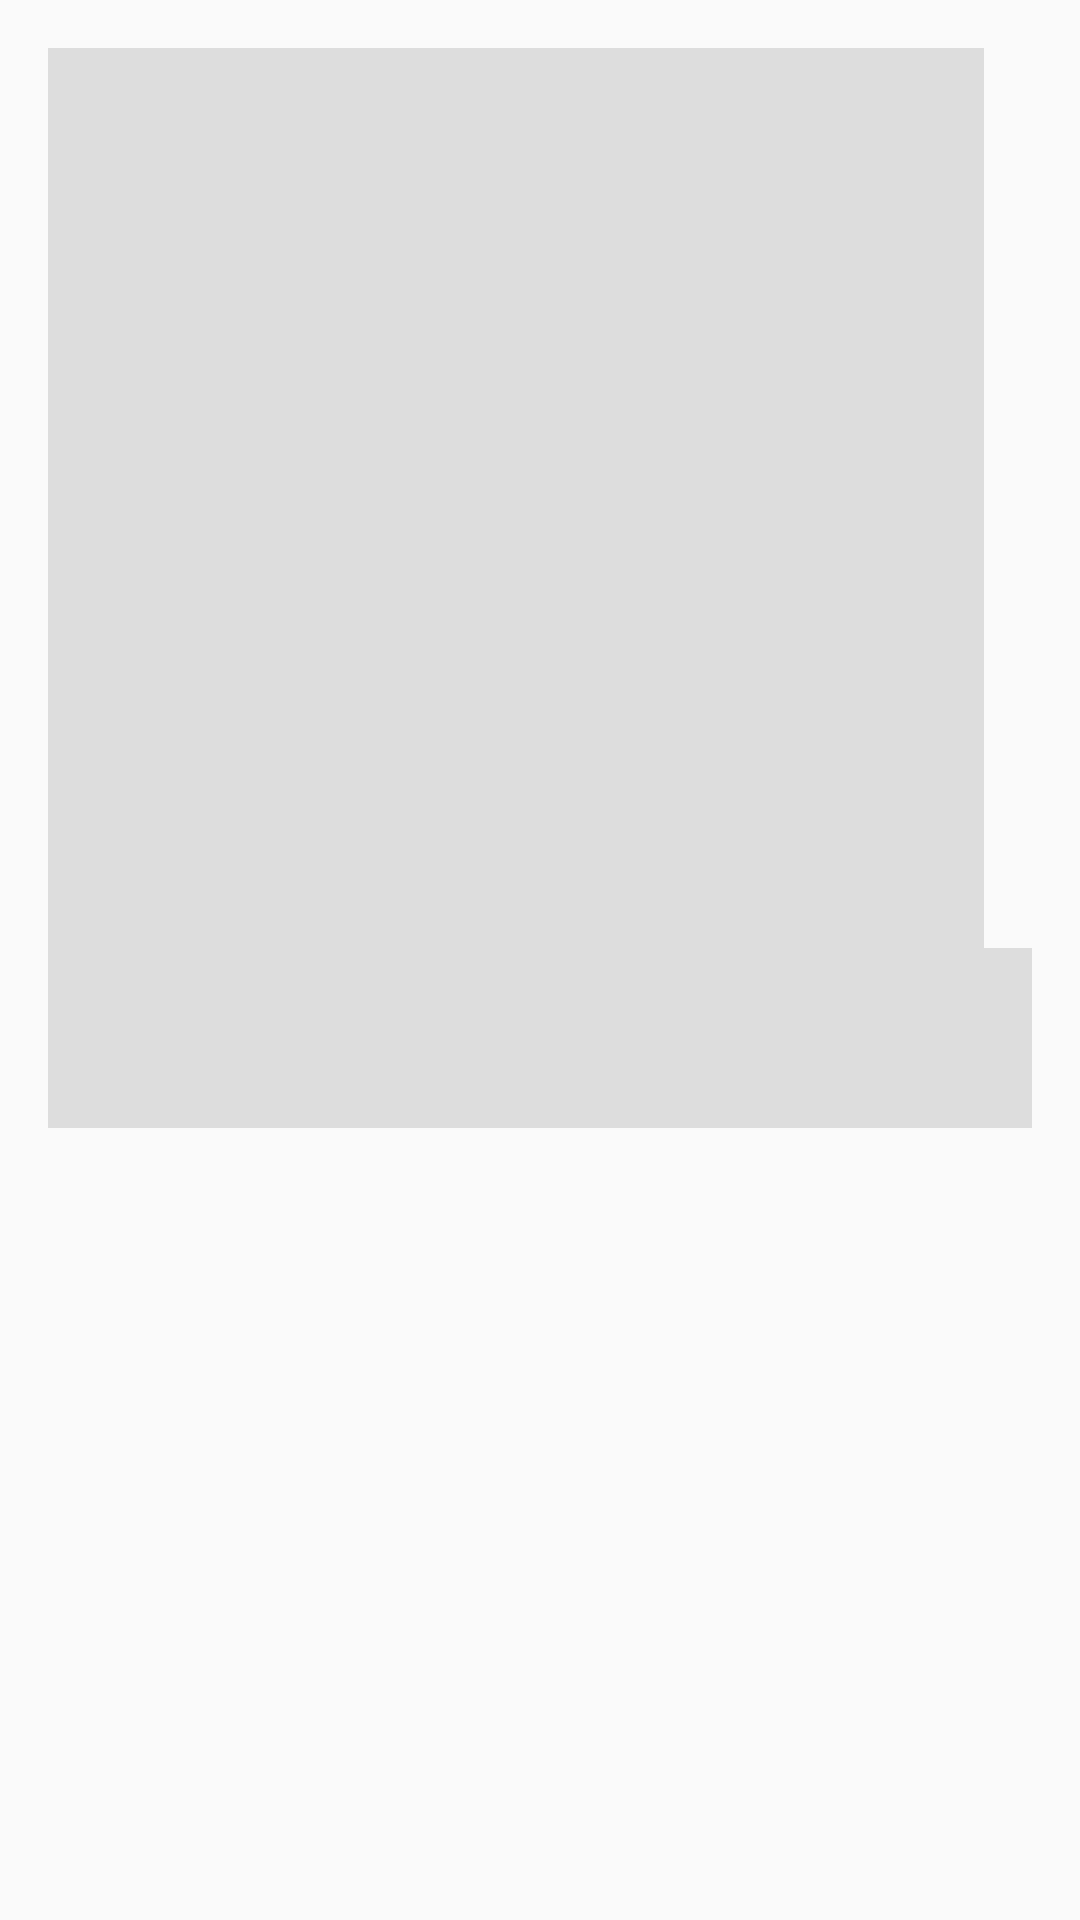

Here is an Android app screen rendered from its layout file. Give the layout XML and the strings, colors and styles it references.
<!-- AndroidManifest.xml: application theme AppTheme -->
<!-- res/layout/shimmer_attraction.xml -->
<?xml version="1.0" encoding="utf-8"?>
<RelativeLayout xmlns:android="http://schemas.android.com/apk/res/android"
    android:layout_width="match_parent"
    android:layout_height="wrap_content"
    android:padding="@dimen/activity_padding">

    <View
        android:id="@+id/image"
        android:layout_width="match_parent"
        android:layout_height="@dimen/attraction_image_height"
        android:layout_marginRight="@dimen/activity_padding"
        android:background="@color/placeholder_bg" />

    <View
        android:id="@+id/text"
        android:layout_width="match_parent"
        android:layout_height="60dp"
        android:layout_marginBottom="10dp"
        android:layout_below="@id/image"
        android:background="@color/placeholder_bg" />



</RelativeLayout>
<!-- resources referenced by this layout -->
<resources>
  <color name="placeholder_bg">#dddddd</color>
  <dimen name="activity_padding">16dp</dimen>
  <dimen name="attraction_image_height">300dp</dimen>
  <style name="AppTheme" parent="Theme.AppCompat.Light.DarkActionBar">
          
          <item name="colorPrimary">@color/colorPrimary</item>
          <item name="colorPrimaryDark">@color/colorPrimaryDark</item>
          <item name="colorAccent">@color/colorAccent</item>
          <item name="windowActionBar">false</item>
          <item name="windowNoTitle">true</item>
          <item name="buttonBarPositiveButtonStyle">
              @style/Base.Widget.AppCompat.Button.Borderless.MyStyle
          </item>
      </style>
  <color name="colorPrimary">#00bcd4</color>
  <color name="colorPrimaryDark">#0097a7</color>
  <color name="colorAccent">#f2fe71</color>
  <style name="Base.Widget.AppCompat.Button.Borderless.MyStyle">
          <item name="android:textColor">#00b2ff</item>
      </style>
</resources>
